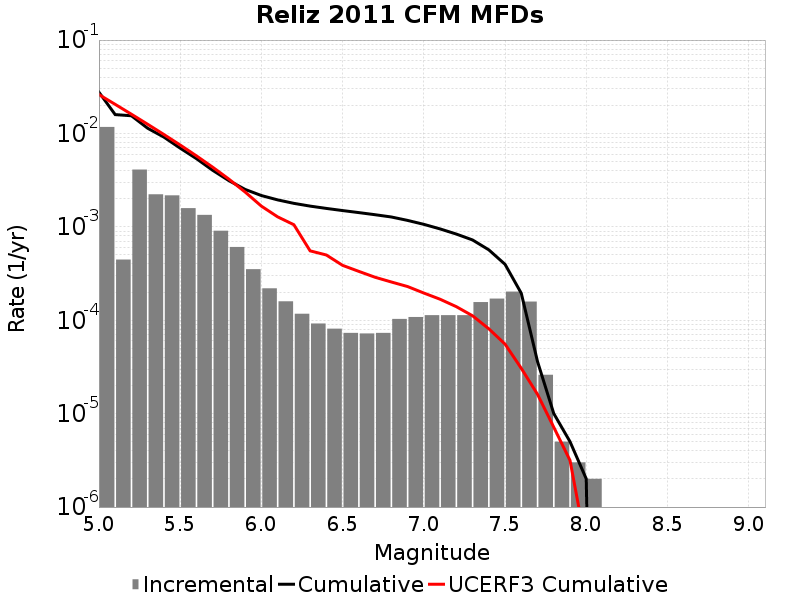

The file beside this chart, header and first rows:
Magnitude, Incremental Rate, Cumulative Rate, UCERF3 Cumulative Rate
5.05, 0.01174, 0.02766, 0.02608
5.15, 4.4633864E-4, 0.01592, 0.0205
5.25, 0.004105, 0.01547, 0.01606
5.35, 0.002231, 0.01137, 0.01254
5.45, 0.002174, 0.009136, 0.009746
5.55, 0.001586, 0.006963, 0.007524
5.65, 0.001343, 0.005377, 0.005759
5.75, 9.0872543E-4, 0.004034, 0.004357
5.85, 6.08826E-4, 0.003125, 0.003244
5.95, 3.5205588E-4, 0.002517, 0.002359
6.05, 2.196588E-4, 0.002164, 0.001667
6.15, 1.5947831E-4, 0.001945, 0.00128
6.25, 1.1735196E-4, 0.001785, 0.001054
6.35, 9.227676E-5, 0.001668, 5.5362325E-4
6.45, 8.124366E-5, 0.001576, 4.9970037E-4
6.55, 7.32196E-5, 0.001494, 3.8710906E-4
6.65, 7.221659E-5, 0.001421, 3.336842E-4
6.75, 7.32196E-5, 0.001349, 2.8865147E-4
6.85, 1.03309845E-4, 0.001276, 2.5693898E-4
6.95, 1.08324886E-4, 0.001173, 2.295991E-4
7.05, 1.1333993E-4, 0.001064, 1.9567927E-4
7.15, 1.1333993E-4, 9.5085177E-4, 1.6796862E-4
7.25, 1.1333993E-4, 8.3751185E-4, 1.3984006E-4
7.35, 1.5646928E-4, 7.241719E-4, 1.11703535E-4
7.45, 1.705114E-4, 5.6770263E-4, 8.1063496E-5
7.55, 2.0260765E-4, 3.9719127E-4, 5.5554137E-5
7.65, 1.584753E-4, 1.945836E-4, 3.0578114E-5
7.75, 2.6078214E-5, 3.6108297E-5, 1.6096494E-5
7.85, 5.015041E-6, 1.0030082E-5, 7.1562104E-6
7.95, 3.0090246E-6, 5.015041E-6, 3.1598856E-6
8.05, 2.0060165E-6, 2.0060165E-6, 3.7322187E-7
8.15, 0.0, 0.0, 0.0
8.25, 0.0, 0.0, 0.0
8.35, 0.0, 0.0, 0.0
8.45, 0.0, 0.0, 0.0
8.55, 0.0, 0.0, 0.0
8.65, 0.0, 0.0, 0.0
8.75, 0.0, 0.0, 0.0
8.85, 0.0, 0.0, 0.0
8.95, 0.0, 0.0, 0.0
9.05, 0.0, 0.0, 0.0
